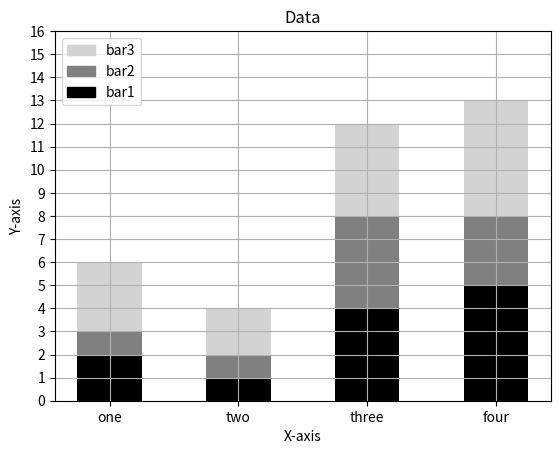

The script that saved this image:
import matplotlib.pyplot as plt
import matplotlib.patches as mpatches
import numpy

#stacked bar data
bar1=[2,1,4,5]
bar2=[1,1,4,3]
bar3=[3,2,4,5]
bar_width=0.5

#list of element from 0 to rang(bardata)
x=numpy.arange(len(bar1)) #to create a list of how much element in bar1 you can take any bar

#plot the bar
'''
x=list of 0 to range(bar)
bar1=bar1 data
color=Your prefered color
width=you can set any width of the bar
bottom for first data no need
for second data you need to pplace bar on first data so bottom=bar1
for third data you need to place bar on bar1+bar2 data so create list and it
'''
plt.bar(x,bar1,color='black',width=bar_width)
plt.bar(x,bar2,color='gray',bottom=bar1,width=bar_width)
plt.bar(x,bar3,color='lightgray',bottom=[x+y for x,y in zip(bar1,bar2)],width=bar_width)

#add  x info and yinfo
plt.xticks(x,['one','two','three','four'])# This place label to x axis
plt.yticks(numpy.arange(17)) #create y axis to 0 to 16 range
plt.grid() #place grid lines if you want to place on y axis just add plt.grid(axis='y')

#legend info block
lightgray=mpatches.Patch(color='lightgray',label='bar3')
gray=mpatches.Patch(color='gray',label='bar2')
black=mpatches.Patch(color='black',label='bar1')
plt.legend(handles=[lightgray,gray,black],loc='upper left')


#this is the title,xlabel,ylabel of stacked bar
plt.title('Data')
plt.xlabel('X-axis')
plt.ylabel('Y-axis')
plt.show()


